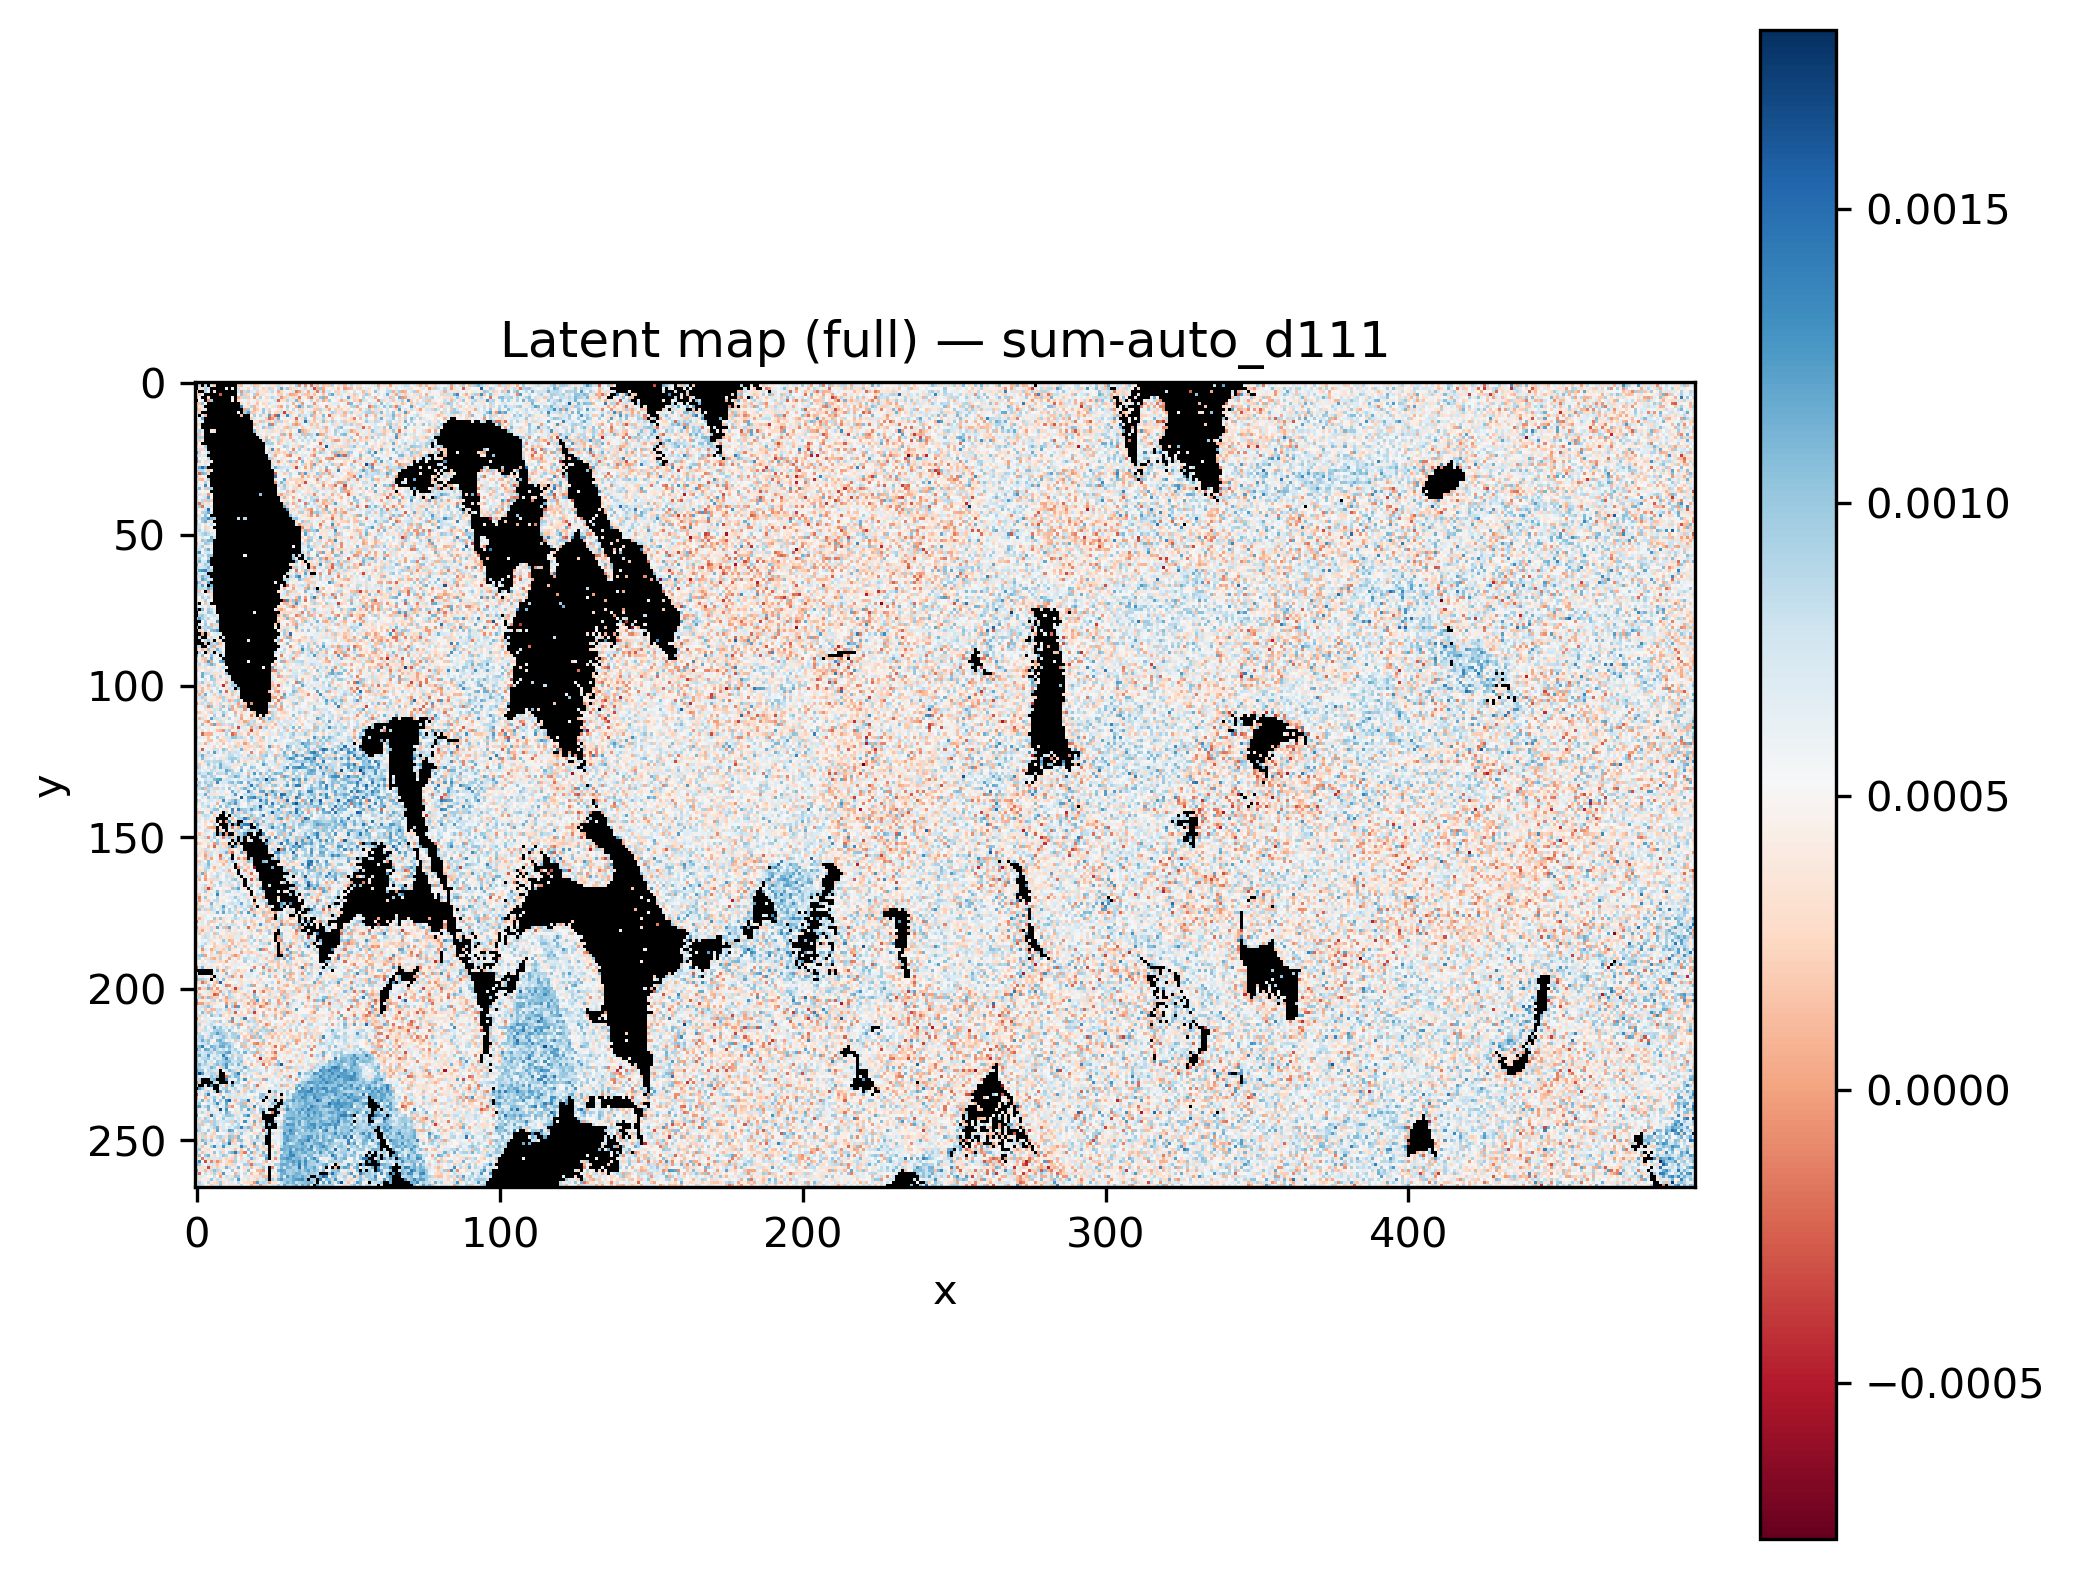

The table this chart was drawn from, first rows:
x, y, latent_sum-auto_d111
0, 0, 
1, 0, 
2, 0, 
3, 0, 
4, 0, 
5, 0, 
6, 0, 
7, 0, 
8, 0, 
9, 0, 
10, 0, 0.0006603
11, 0, 
12, 0, 
13, 0, 
14, 0, 0.0005371
15, 0, 0.0001998
16, 0, 0.0006435
17, 0, 0.0004784
18, 0, 0.0004117
19, 0, 0.000264
20, 0, 0.0007658
21, 0, 0.000661
22, 0, 0.0007138
23, 0, 0.0004904
24, 0, 0.0007019
25, 0, 0.0006409
26, 0, 0.0005795
27, 0, -0.0001885
28, 0, 0.001116
29, 0, 0.0001321
30, 0, 0.0004082
31, 0, 1.2665056e-05
32, 0, 0.0005047
33, 0, 0.0006296
34, 0, 0.0001174
35, 0, 0.0004788
36, 0, 0.0003397
37, 0, 0.0005092
38, 0, 0.0004474
39, 0, 0.0001649
40, 0, 0.001286
41, 0, 0.0007129
42, 0, -0.000105
43, 0, 0.0003339
44, 0, 0.0002603
45, 0, 0.0006972
46, 0, 0.000925
47, 0, 0.0002316
48, 0, -2.8677285e-05
49, 0, 0.000311
50, 0, 0.0005945
51, 0, 0.000504
52, 0, 0.0005555
53, 0, 2.092775e-05
54, 0, 0.0002236
55, 0, 0.0008635
56, 0, 0.00069
57, 0, 0.000782
58, 0, 0.0006034
59, 0, 0.000938
... 131,610 more rows
